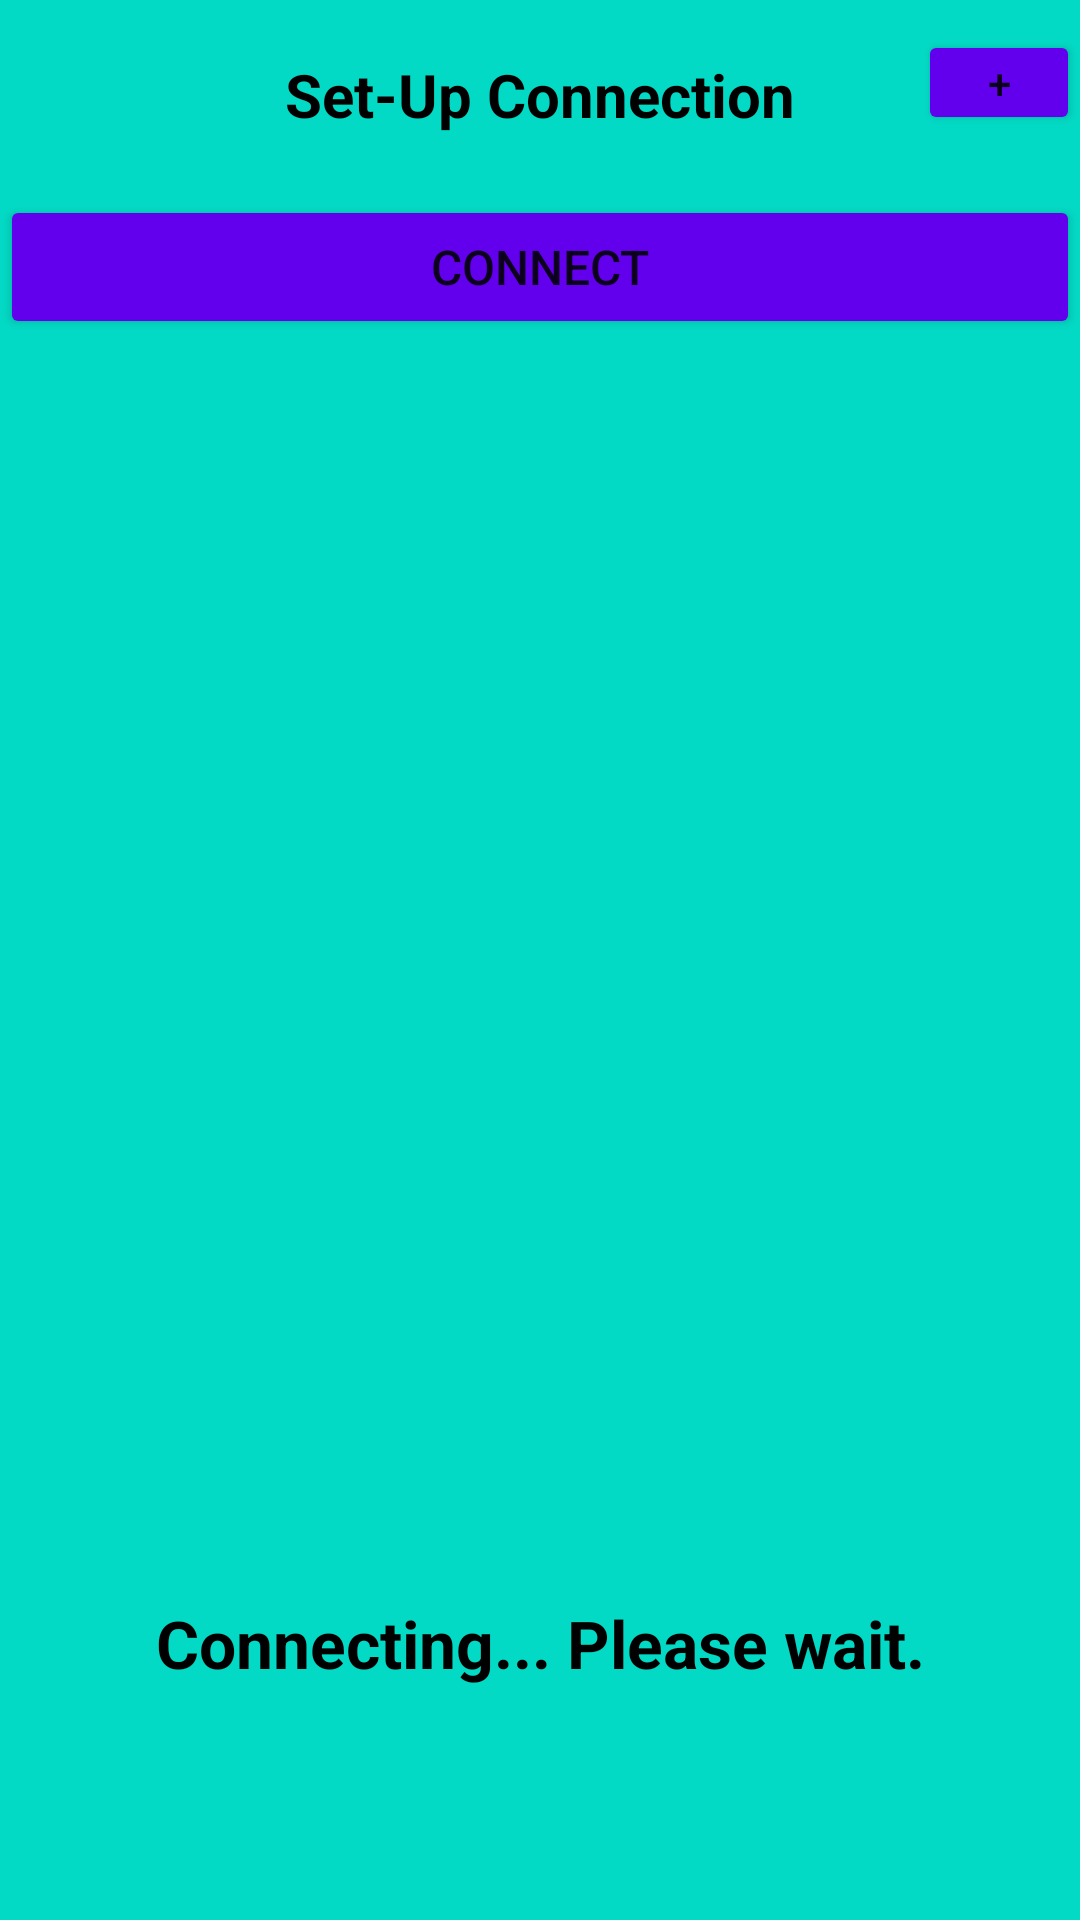

This screen was rendered from an Android layout file. Write that file and the resources it references.
<!-- AndroidManifest.xml: application theme Theme.LockerKey -->
<!-- res/layout/activity_main.xml -->
<?xml version="1.0" encoding="utf-8"?>
<LinearLayout xmlns:android="http://schemas.android.com/apk/res/android"
    xmlns:tools="http://schemas.android.com/tools"
    android:layout_width="match_parent"
    android:layout_height="match_parent"
    android:orientation="vertical"
    tools:context=".MainActivity"
    android:background="@color/teal_200">

    <LinearLayout
        android:layout_width="match_parent"
        android:layout_height="wrap_content"
        android:orientation="horizontal"
        android:layout_marginTop="10dp" >
        <TextView
            android:id="@+id/profile"
            android:layout_width="0dp"
            android:layout_height="match_parent"
            android:textStyle="bold"
            android:textSize="16sp"
            android:layout_weight="1.5"
            android:textAlignment="center"
            android:textColor="@color/black"
            android:gravity="center_horizontal"
            android:layout_marginTop="5dp"
            android:padding="2dp"/>

        <TextView
            android:layout_width="0dp"
            android:layout_height="35dp"
            android:layout_weight="7"
            android:gravity="center"
            android:text="@string/bt_connection"
            android:textColor="@color/black"
            android:textSize="20sp"
            android:textStyle="bold" />

        <Button
            android:id="@+id/addProfile"
            android:layout_width="0dp"
            android:text="+"
            android:layout_height="match_parent"
            android:layout_weight="1.5"
            android:padding="2dp"
            android:onClick="addProfile"
            android:backgroundTint="@color/purple_500"
            />
    </LinearLayout>
    <Button
        android:id="@+id/connect"
        android:layout_width="fill_parent"
        android:layout_height="wrap_content"
        android:text="@string/connect"
        android:layout_marginTop="20dp"
        android:padding="5dp"
        android:textSize="16sp"
        android:onClick="pairedList"
        android:backgroundTint="@color/purple_500"
        />
    <LinearLayout
        android:layout_width="match_parent"
        android:layout_height="400dp">
        <ListView
            android:id="@+id/devices"
            android:layout_width="match_parent"
            android:layout_height="wrap_content"
            android:layout_marginTop="5dp"/>
    </LinearLayout>

    <TextView
        android:id="@+id/connecting"
        android:layout_width="match_parent"
        android:layout_height="wrap_content"
        android:text="@string/connecting_please_wait"
        android:textStyle="bold"
        android:textSize="22sp"
        android:textColor="@color/black"
        android:layout_marginTop="20dp"
        android:textAlignment="center"
        android:gravity="center_horizontal"
        />
</LinearLayout>
<!-- resources referenced by this layout -->
<resources>
  <string name="bt_connection">Set-Up Connection</string>
  <string name="connect">CONNECT</string>
  <string name="connecting_please_wait">Connecting... Please wait.</string>
  <style name="Theme.LockerKey" parent="Theme.MaterialComponents.DayNight.Bridge">
          
          <item name="colorPrimary">@color/purple_500</item>
          <item name="colorPrimaryVariant">@color/purple_700</item>
          <item name="colorOnPrimary">@color/teal_200</item>
          
          <item name="colorSecondary">@color/white</item>
          <item name="colorSecondaryVariant">@color/teal_700</item>
          <item name="colorOnSecondary">@color/black</item>
          
          <item name="android:statusBarColor" tools:targetApi="l">?attr/colorPrimaryVariant</item>
          
      </style>
  <!-- not gathered from this repository: default colours our renderer supplied (Android Studio template values) -->
  <color name="purple_500">#FF6200EE</color>
  <color name="purple_700">#FF3700B3</color>
  <color name="teal_200">#FF03DAC5</color>
  <color name="teal_700">#FF018786</color>
  <color name="black">#FF000000</color>
  <color name="white">#FFFFFFFF</color>
</resources>
